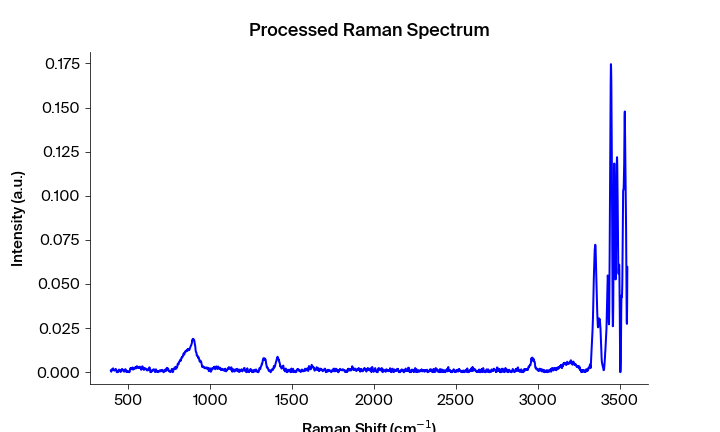

The file beside this chart, header and first rows:
Pixels #, Intensity (a.u.), Wavelength (nm), Raman shift (cm-1), Raman shift (cm-1) adjusted, Filtered Intensity (a.u.), Baselined Filtered Intensity (a.u.)
0.0, 0.001037, 543.4, 393.5, 393.2, 0.0002727, 0.0002471
1.0, 0.001041, 543.4, 395.4, 395.1, 0.001037, 0.001012
2.0, 0.0002727, 543.5, 397.2, 396.9, 0.001041, 0.001015
3.0, 0.001113, 543.5, 399.1, 398.8, 0.001113, 0.001087
4.0, 0.001266, 543.6, 400.9, 400.6, 0.001266, 0.001241
5.0, 0.001815, 543.6, 402.8, 402.5, 0.001411, 0.001386
6.0, 0.001647, 543.7, 404.7, 404.4, 0.001647, 0.001622
7.0, 0.001411, 543.8, 406.5, 406.2, 0.001647, 0.001622
8.0, 0.002183, 543.8, 408.4, 408.1, 0.001558, 0.001532
9.0, 0.001558, 543.9, 410.2, 409.9, 0.001513, 0.001488
10.0, 0.001513, 543.9, 412.1, 411.8, 0.001513, 0.001488
11.0, 0.001051, 544, 413.9, 413.6, 0.001051, 0.001025
12.0, 0.0008941, 544, 415.8, 415.5, 0.001051, 0.001025
13.0, 0.0009357, 544.1, 417.7, 417.4, 0.001051, 0.001025
14.0, 0.001102, 544.1, 419.5, 419.2, 0.001102, 0.001076
15.0, 0.001299, 544.2, 421.4, 421.1, 0.001299, 0.001274
16.0, 0.001312, 544.3, 423.2, 422.9, 0.001312, 0.001287
17.0, 0.001831, 544.3, 425.1, 424.8, 0.001312, 0.001287
18.0, 0.001456, 544.4, 426.9, 426.6, 0.001312, 0.001287
19.0, 0.0009772, 544.4, 428.8, 428.5, 0.0009772, 0.0009516
20.0, 0.0, 544.5, 430.6, 430.3, 0.0003275, 0.0003019
21.0, 0.0003275, 544.5, 432.5, 432.2, 5.47417e-05, 2.9138176028878503e-05
22.0, 5.47417e-05, 544.6, 434.4, 434, 2.39567e-05, -1.646848432688025e-06
23.0, 0.0, 544.6, 436.2, 435.9, 5.47417e-05, 2.913815549662402e-05
24.0, 2.39567e-05, 544.7, 438.1, 437.7, 5.47417e-05, 2.9138134964323115e-05
25.0, 0.0001465, 544.7, 439.9, 439.6, 0.0001465, 0.0001209
26.0, 0.0006035, 544.8, 441.8, 441.4, 0.0006035, 0.0005779
27.0, 0.001394, 544.9, 443.6, 443.3, 0.0008618, 0.0008362
28.0, 0.001443, 544.9, 445.5, 445.1, 0.001033, 0.001007
29.0, 0.0008618, 545, 447.3, 447, 0.001055, 0.001029
30.0, 0.001033, 545, 449.2, 448.8, 0.001033, 0.001007
31.0, 0.001055, 545.1, 451, 450.7, 0.0008868, 0.0008612
32.0, 0.0008868, 545.1, 452.9, 452.5, 0.0008868, 0.0008612
33.0, 8.24447e-05, 545.2, 454.7, 454.4, 0.0008868, 0.0008612
34.0, 0.0008535, 545.2, 456.6, 456.2, 0.0008868, 0.0008612
35.0, 0.0009256, 545.3, 458.4, 458.1, 0.0009256, 0.0009
36.0, 0.001517, 545.4, 460.3, 459.9, 0.001127, 0.001102
37.0, 0.001127, 545.4, 462.1, 461.7, 0.001301, 0.001275
38.0, 0.001669, 545.5, 464, 463.6, 0.001412, 0.001386
39.0, 0.001301, 545.5, 465.8, 465.4, 0.001301, 0.001275
40.0, 0.001412, 545.6, 467.7, 467.3, 0.001301, 0.001275
41.0, 0.0009477, 545.6, 469.5, 469.1, 0.0009477, 0.0009221
42.0, 0.0006612, 545.7, 471.3, 471, 0.0006612, 0.0006356
43.0, 0.0003739, 545.7, 473.2, 472.8, 0.0003739, 0.0003483
44.0, 0.0003484, 545.8, 475, 474.7, 0.0003739, 0.0003483
45.0, 0.000324, 545.8, 476.9, 476.5, 0.0003739, 0.0003483
46.0, 0.0005671, 545.9, 478.7, 478.3, 0.0005671, 0.0005415
47.0, 0.001166, 546, 480.6, 480.2, 0.001166, 0.001141
48.0, 0.00167, 546, 482.4, 482, 0.001477, 0.001451
49.0, 0.001508, 546.1, 484.3, 483.9, 0.001477, 0.001451
50.0, 0.001477, 546.1, 486.1, 485.7, 0.001477, 0.001451
51.0, 0.0003891, 546.2, 487.9, 487.6, 0.0005266, 0.000501
52.0, 0.0005266, 546.2, 489.8, 489.4, 0.0004488, 0.0004232
53.0, 0.0, 546.3, 491.6, 491.2, 0.0003891, 0.0003635
54.0, 0.0004488, 546.3, 493.5, 493.1, 0.0004488, 0.0004232
55.0, 0.000282, 546.4, 495.3, 494.9, 0.0004488, 0.0004232
56.0, 0.0005155, 546.5, 497.2, 496.7, 0.0004488, 0.0004232
57.0, 0.0005106, 546.5, 499, 498.6, 0.000282, 0.0002564
58.0, 0.0, 546.6, 500.8, 500.4, 0.000297, 0.0002714
59.0, 0.0001346, 546.6, 502.7, 502.3, 0.000297, 0.0002714
... 1,988 more rows
